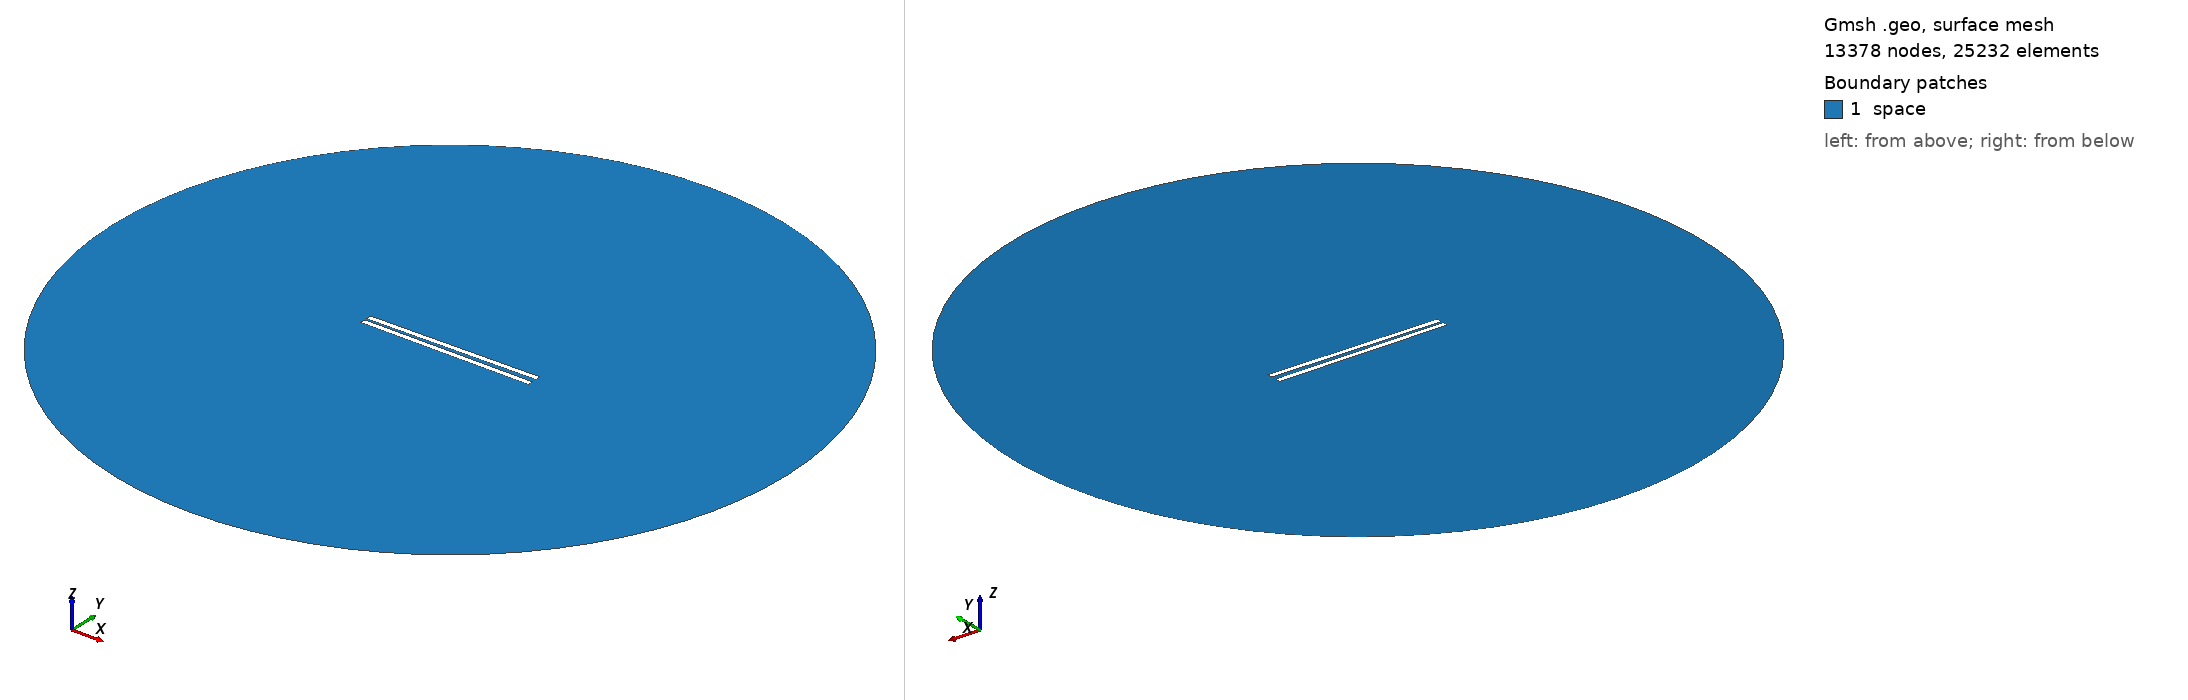

Gmsh geometry script, surface-meshed: 13378 nodes, 25232 surface elements. Boundary patches (legend numbers): 1 space. Left view from above one corner, right view from below the opposite corner. Legend entries are the model's physical surfaces. The drawing asked Gmsh for element sizes between 1% and 20% of the model's largest extent; the script's own settings can give other sizes.

=== 552.geo (drawn) ===
// Set the geometry kernel
SetFactory("OpenCASCADE");

//---------------------------------------
// Rectangles
//---------------------------------------

// Rectangle 1 (top)
Point(1) = {-49.62222222222222, 1.0277777777777777, 0, 1.0};
Point(2) = {49.62222222222222, 1.0277777777777777, 0, 1.0};
Point(3) = {49.62222222222222, 4.272222222222222, 0, 1.0};
Point(4) = {-49.62222222222222, 4.272222222222222, 0, 1.0};

Line(1) = {1, 2};
Line(2) = {2, 3};
Line(3) = {3, 4};
Line(4) = {4, 1};

Line Loop(1) = {1, 2, 3, 4};
Plane Surface(1) = {1};

Rotate { {0, 0, 1}, {0,  1.0277777777777777,  0}, 0.014 } {
  Surface{1};
}

// Rectangle 2 (bottom)
Point(5) = {-49.62222222222222, -1.0277777777777777, 0, 1.0};
Point(6) = {49.62222222222222, -1.0277777777777777, 0, 1.0};
Point(7) = {49.62222222222222, -4.272222222222222, 0, 1.0};
Point(8) = {-49.62222222222222, -4.272222222222222, 0, 1.0};

Line(5) = {5, 6};
Line(6) = {6, 7};
Line(7) = {7, 8};
Line(8) = {8, 5};

Line Loop(2) = {5, 6, 7, 8};
Plane Surface(2) = {2}; 


//---------------------------------------
// Circle
//---------------------------------------

// Define points
Point(9) = {0, 0, 0};        // Center
Point(10) = {200, 0, 0};     // Start point
Point(11) = {0, 200, 0};     // 90 degrees
Point(12) = {-200, 0, 0};    // 180 degrees
Point(13) = {0, -200, 0};    // 270 degrees

// Define circle arcs (each needs start, center, end)
Circle(9) = {10, 9, 11};
Circle(10) = {11, 9, 12};
Circle(11) = {12, 9, 13};
Circle(12) = {13, 9, 10};

// Define curve loop and surface if needed
Curve Loop(3) = {9, 10, 11, 12};
Surface(3) = {3};

// Subtract Rectangles from Circle
BooleanDifference{ Surface{3}; Delete; }{ Surface{1}; Surface{2}; Delete; }

//---------------------------------------
// Transfinite Lines and Surface
//---------------------------------------
r = 7;
Transfinite Line {1, 3} = 50*r Using Progression 1;
Transfinite Line {2, 4} = 2*r Using Progression 1;
Transfinite Line {5, 7} = 50*r Using Progression 1;
Transfinite Line {6, 8} = 2*r Using Progression 1;
Transfinite Line {9, 10, 11, 12} = 20 Using Progression 1;

//---------------------------------------
// Define Physical Groups
//---------------------------------------                

//--- Physical Curves
// Physical groups for boundaries
Physical Line("force_segment", 10) = {1};
Physical Line("upper_plate", 11) = {2, 3, 4};
Physical Line("lower_plate", 12) = {5, 6, 7, 8};
Physical Line("boundary", 20) = {9, 10, 11, 12};

//--- Physical Surfaces
Physical Surface("space", 30) = {3};

//---------------------------------------
// 6. Generate the Mesh
//---------------------------------------
Mesh 2;  // 2D mesh generation
